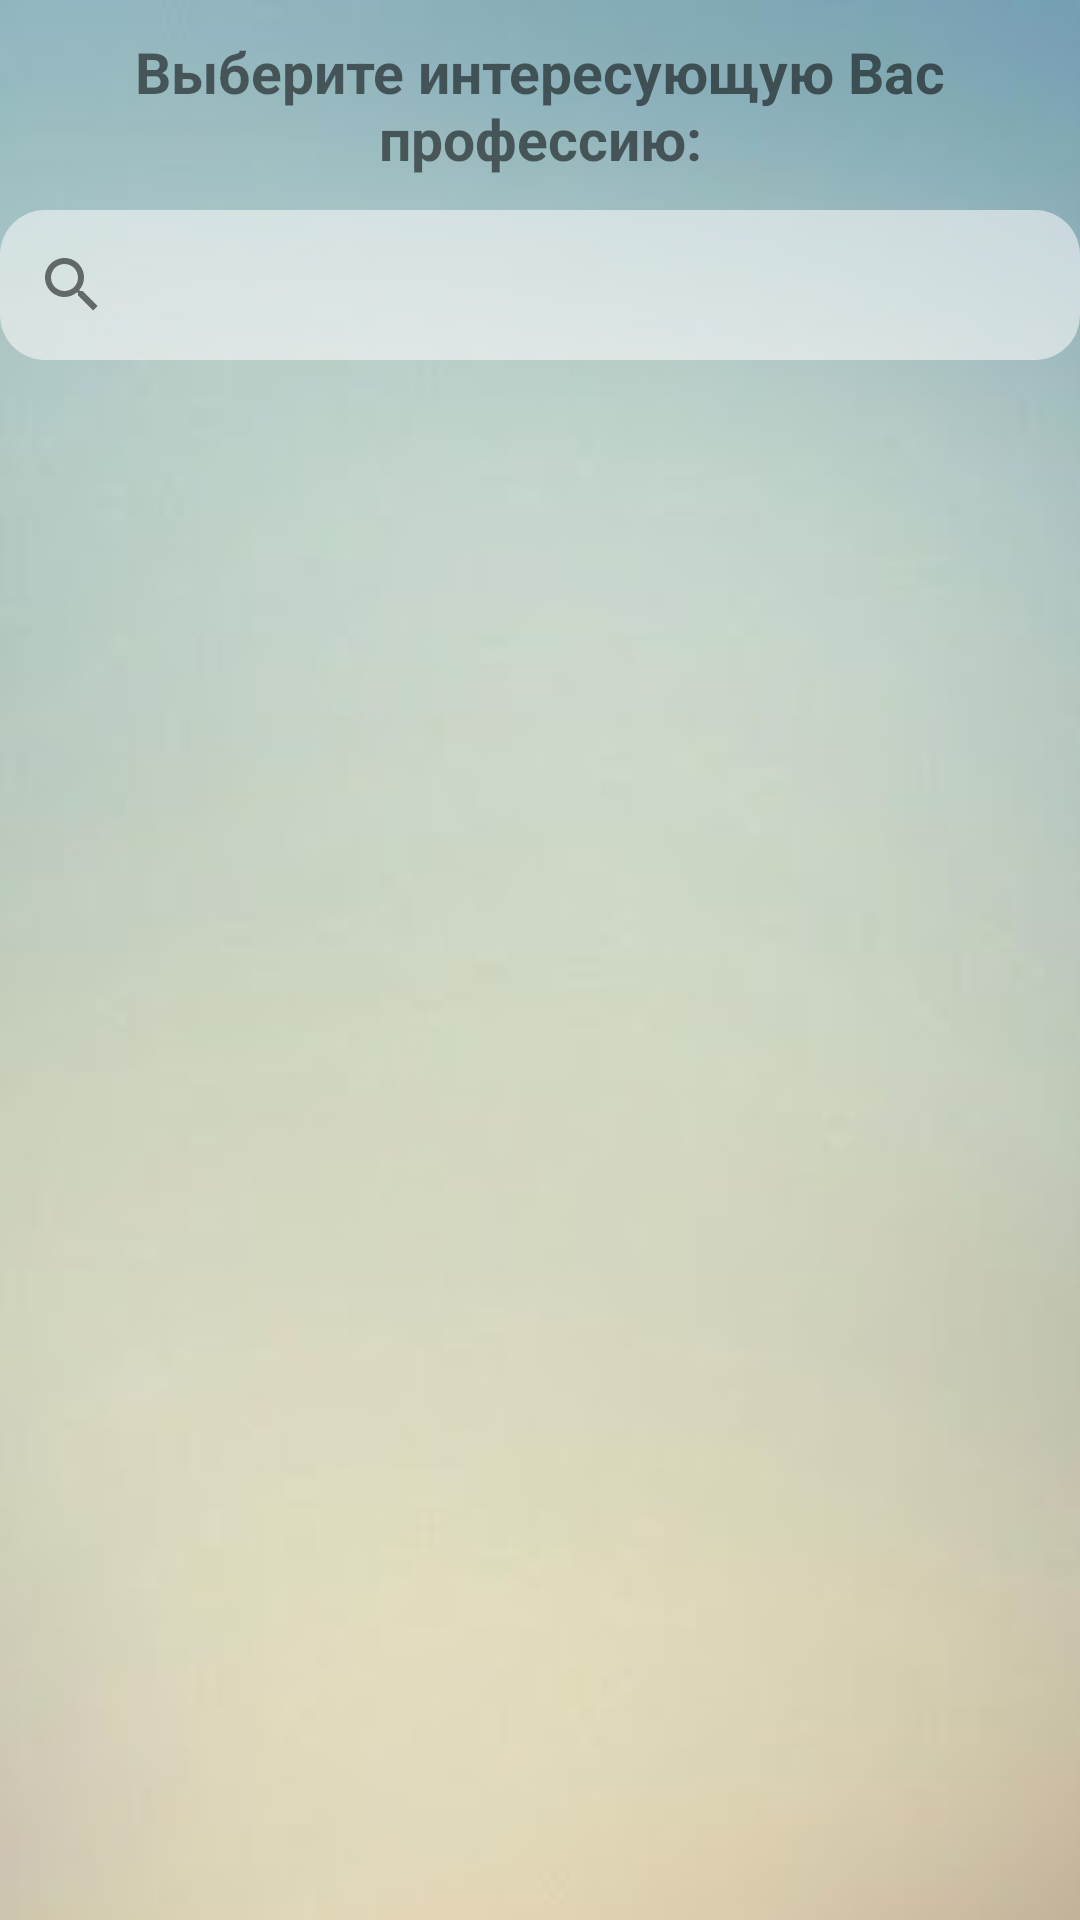

Reconstruct the res/layout file that produces this screen, plus the resources it refers to.
<!-- AndroidManifest.xml: activity theme AppTheme.NoActionBar -->
<!-- res/layout/activity_proflist.xml -->
<?xml version="1.0" encoding="utf-8"?>
<RelativeLayout xmlns:android="http://schemas.android.com/apk/res/android"
    android:layout_width="match_parent" android:layout_height="match_parent"
    android:background="@drawable/blur">

    <SearchView
        android:id="@+id/searchView2"
        android:background="@drawable/rounded_textview"
        android:layout_width="match_parent"
        android:layout_height="50dp"
        android:layout_marginTop="70dp">

    </SearchView>

    <ListView
        android:layout_width="wrap_content"
        android:layout_height="wrap_content"
        android:layout_marginTop="120dp"
        android:id="@+id/listView" />

    <TextView
        android:id="@+id/textView3"
        android:layout_width="match_parent"
        android:layout_height="70dp"
        android:layout_centerHorizontal="true"
        android:gravity="center_horizontal|center_vertical"
        android:text="Выберите интересующую Вас профессию:"
        android:textSize="19sp"
        android:textStyle="bold" />

</RelativeLayout>
<!-- resources referenced by this layout -->
<resources>
  <!-- drawable blur: jpg bitmap (drawable, 24794 bytes) -->
  <!-- drawable rounded_textview (drawable) -->
  <?xml version="1.0" encoding="utf-8"?>
  <shape xmlns:android="http://schemas.android.com/apk/res/android"
      android:shape="rectangle">
      <solid android:color="#90FAFAFA" />
      <corners android:radius="15dp" />
  
  </shape>
  <style name="AppTheme.NoActionBar">
          <item name="windowActionBar">false</item>
          <item name="windowNoTitle">true</item>
      </style>
</resources>
